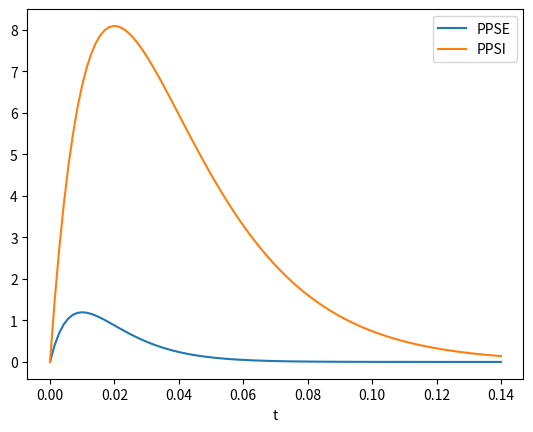
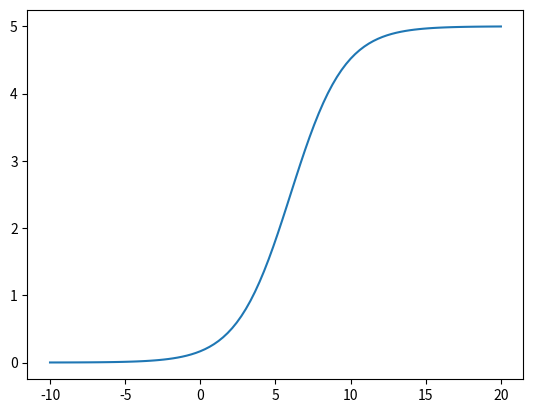
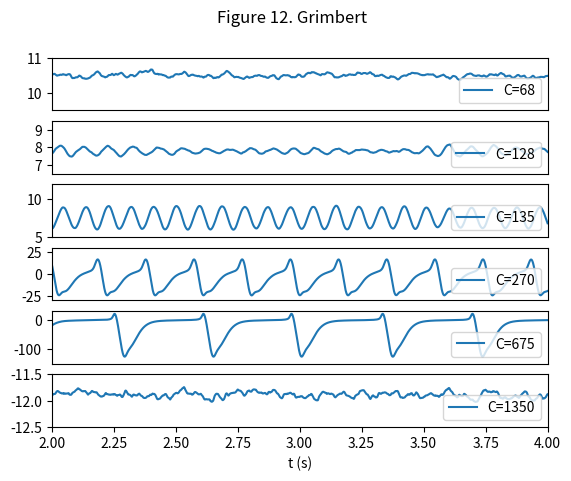

The matplotlib source for these figures, in order:
# -*- coding: utf-8 -*-
"""
Created on Fri Dec  2 17:06:47 2022

@author: Martina
"""

"""
AIM:
Figure 12: Activities of a column as simulated by Jansed and Rit with a
uniform noise (ranging between 120 and 320 Hz) as input.
""" 

import numpy as np
import matplotlib.pyplot as plt
import random
#%%
#p(t): arbitrary average firing rate than can be a noise

#Three families-pyramidal neurons, excitatory and inhibitory inter-neurons and
#synaptic interactions between them are modeled by different boxes:
    #Post-synaptic: he(t) or hi(t) converts the average rate of action 
    #               potencials constituting the input of a pop. into an 
    #               average post-synaptic potential. It converts a firing freq.
    #               into an electric potential by a 2n linear ODE

    #Sigmoid: Transforms the average membrane potential of a neural population
    #         into an average firing rate. Represents the average cell body 
    #         action of a population by converting the membrane potential into
    #         a firing rate.

#Variables of the system: 
    #Outputs of the post-synaptic boxes: y0, y1, y2
    #Their derivatives: y3, y4, y5
    
#%%
#CONSTANTS

A=3.25
B=22
v0=6
a=100
b=50
r=0.56
e0=2.5

#C=[68,128,135,270,675]
C = 68

C1=C
C2=0.8*C
C3=0.25*C
C4=0.25*C

param = {"A":3.25, "B":22, "v0":6, "a":100, "b":50, "r":0.56, "e0":2.5}

#%%
#POST SYNAPTIC
    
#Excitatory case:
def he(t, A, a):
    
    he = A*a*t*np.exp(-a*t)
    
    return he
    
#Inhibitory case:
def hi(t, B, b):
    hi = B*b*t*np.exp(-b*t)
    
    return hi

#%%
#FIGURE 10
t=np.linspace(0,0.14,100)
A = param['A']
a = param['a']
B = param['B']
b = param['b']

plt.figure()
he = he(t, A, a)
plt.plot(t,he,label='PPSE')
hi = hi(t, B, b)
plt.plot(t,hi,label='PPSI')
plt.xlabel('t')
plt.legend()

#%%
#SIGMOID

def sigm(v,e0,r,v0):
    Sigm = (2*e0)/(1+np.exp(r*(v0-v)))
    return Sigm


#%%
#FIGURE 11
v=np.linspace(-10,20,100)
v0 = param['v0']
a = param['a']
B = param['B']
b = param['b']

plt.figure()
Sigm=sigm(v, e0, r, v0)
plt.plot(v,Sigm)

#%%
#OUTPUTS
#We solve the differential equations using an integration method based on the
#Runge Kutta 4
p_list=[]

#We define our general model
def jansenmodel(y,param,C):
 
#We define all parameters
    A = param['A']
    B = param['B']
    v0 = param['v0']
    a = param['a']
    b = param['b']
    r = param['r']
    e0 = param['e0']
    
    C1=C
    C2=0.8*C
    C3=0.25*C
    C4=0.25*C


#We define the 6 derivatives of the model.
#We have an array of 6 rows, one for each equation with a certain numbert of 
#columns that correspond to the number of steps we want to make. 
    
#Random noise
    p=random.uniform(120,320)
    
    ydot = np.array([y[3],
                     y[4],
                     y[5],
                     A*a*sigm(y[1]-y[2], e0, r, v0)-2*a*y[3]-a**2*y[0],
                     A*a*(p+C2*sigm(C1*y[0], e0, r, v0))-2*a*y[4]-a**2*y[1],
                     B*b*(C4*sigm(C3*y[0], e0, r, v0))-2*b*y[5]-b**2*y[2]])

#Add gaussian noise to mimic the signal
    return ydot

#%%

#We do the RK4
def myrk4(fun, y0, t0, tf, dt):
    t=np.arange(t0,tf,dt)
    
#We create an array with all the information
    t_size=t.size
    y0_size=y0.size
    
    y=np.zeros((y0_size, t_size))
    
#All raws of the first column
    y[:,0] = y0
    
    for k in range(0,t_size-1):
        
        k1 = dt*fun(t[k], y[:,k])
        k2 = dt*fun(t[k] + dt/2, y[:,k] + k1/2)
        k3 = dt*fun(t[k] + dt/2, y[:,k] + k2/2)
        k4 = dt*fun(t[k] +dt, y[:,k] + k3)
        
        dy = (k1 + 2*k2 + 2*k3 +k4)/6
        
        y[:,k+1] = y[:,k] + dy
        
    return y,t

#%%

#We characterise the rk4

param = {"A":3.25, "B":22, "v0":6, "a":100, "b":50, "r":0.56, "e0":2.5}

t0 = 0
tf = 4
dt = 0.0001

t=np.arange(t0,tf,dt)

y0 = np.array([0,0,0,0,0,0])

#We make a list in order to put all solutions for the different cnsts
cnst=[68,128,135, 270, 675, 1350]

sol_cnst=[]

for i in range(0,len(cnst)):
    print(i)
    fun = lambda t, y : jansenmodel(y,param, cnst[i])
    y, t=myrk4(fun, y0, t0, tf, dt)
    act = y[1]-y[2]
    sol_cnst.append(act)

    
#%%

plt.figure()
plt.suptitle('Figure 12. Grimbert')

for i in range(0,len(cnst)):
    plt.subplot(6,1,i+1)
    plt.plot(t,sol_cnst[i],label = "C="+str(cnst[i]))
    plt.legend(loc = "lower right")
    plt.xlim(2,4)
    
    if i==0:
        plt.ylim(9.5,11)
    
    if i==1:
        plt.ylim(6.5,9.5)
        
    if i==2:
        plt.ylim(5,12)
    
    if i==3:
        plt.ylim(-30,30)
        
    if i==4:
        plt.ylim(-150,30)
    
    if i==5:
        plt.ylim(-12.5,-11.5)
        
    if i!=5:
        plt.xticks([])

plt.xlabel('t (s)', fontsize=10)
    
plt.show()





